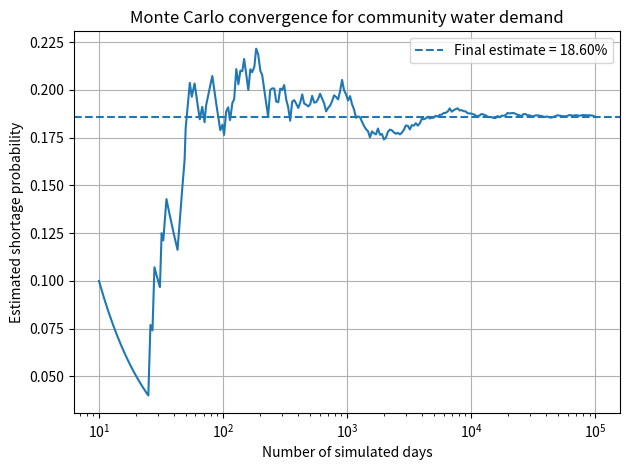

Write Python code to recreate this figure.
"""Task 20: Monte Carlo estimate of daily water demand exceeding supply."""
import numpy as np
import matplotlib.pyplot as plt

rng = np.random.default_rng(2026)
daily_supply_litres = 100_000
mean_demand = 92_000
demand_std = 9_000
simulations = 100_000

demand = rng.normal(mean_demand, demand_std, simulations)
shortage = demand > daily_supply_litres
probability = shortage.mean()
running_probability = np.cumsum(shortage)/np.arange(1, simulations+1)

print(f"Estimated shortage probability: {probability:.3%}")
print(f"Shortage scenarios: {shortage.sum():,} of {simulations:,}")
print(f"Mean simulated demand: {demand.mean():,.0f} litres")
print(f"95th percentile demand: {np.percentile(demand, 95):,.0f} litres")

# Parameter experiment: add a 5,000-litre reserve to daily supply.
reserve_supply = daily_supply_litres + 5_000
reserve_probability = np.mean(demand > reserve_supply)
print(f"Shortage probability with 5,000 L reserve: {reserve_probability:.3%}")

sample_indices = np.unique(np.logspace(1, np.log10(simulations), 250).astype(int))-1
plt.semilogx(sample_indices+1, running_probability[sample_indices])
plt.axhline(probability, linestyle="--", label=f"Final estimate = {probability:.2%}")
plt.xlabel("Number of simulated days")
plt.ylabel("Estimated shortage probability")
plt.title("Monte Carlo convergence for community water demand")
plt.legend()
plt.grid(True)
plt.tight_layout()
plt.show()
